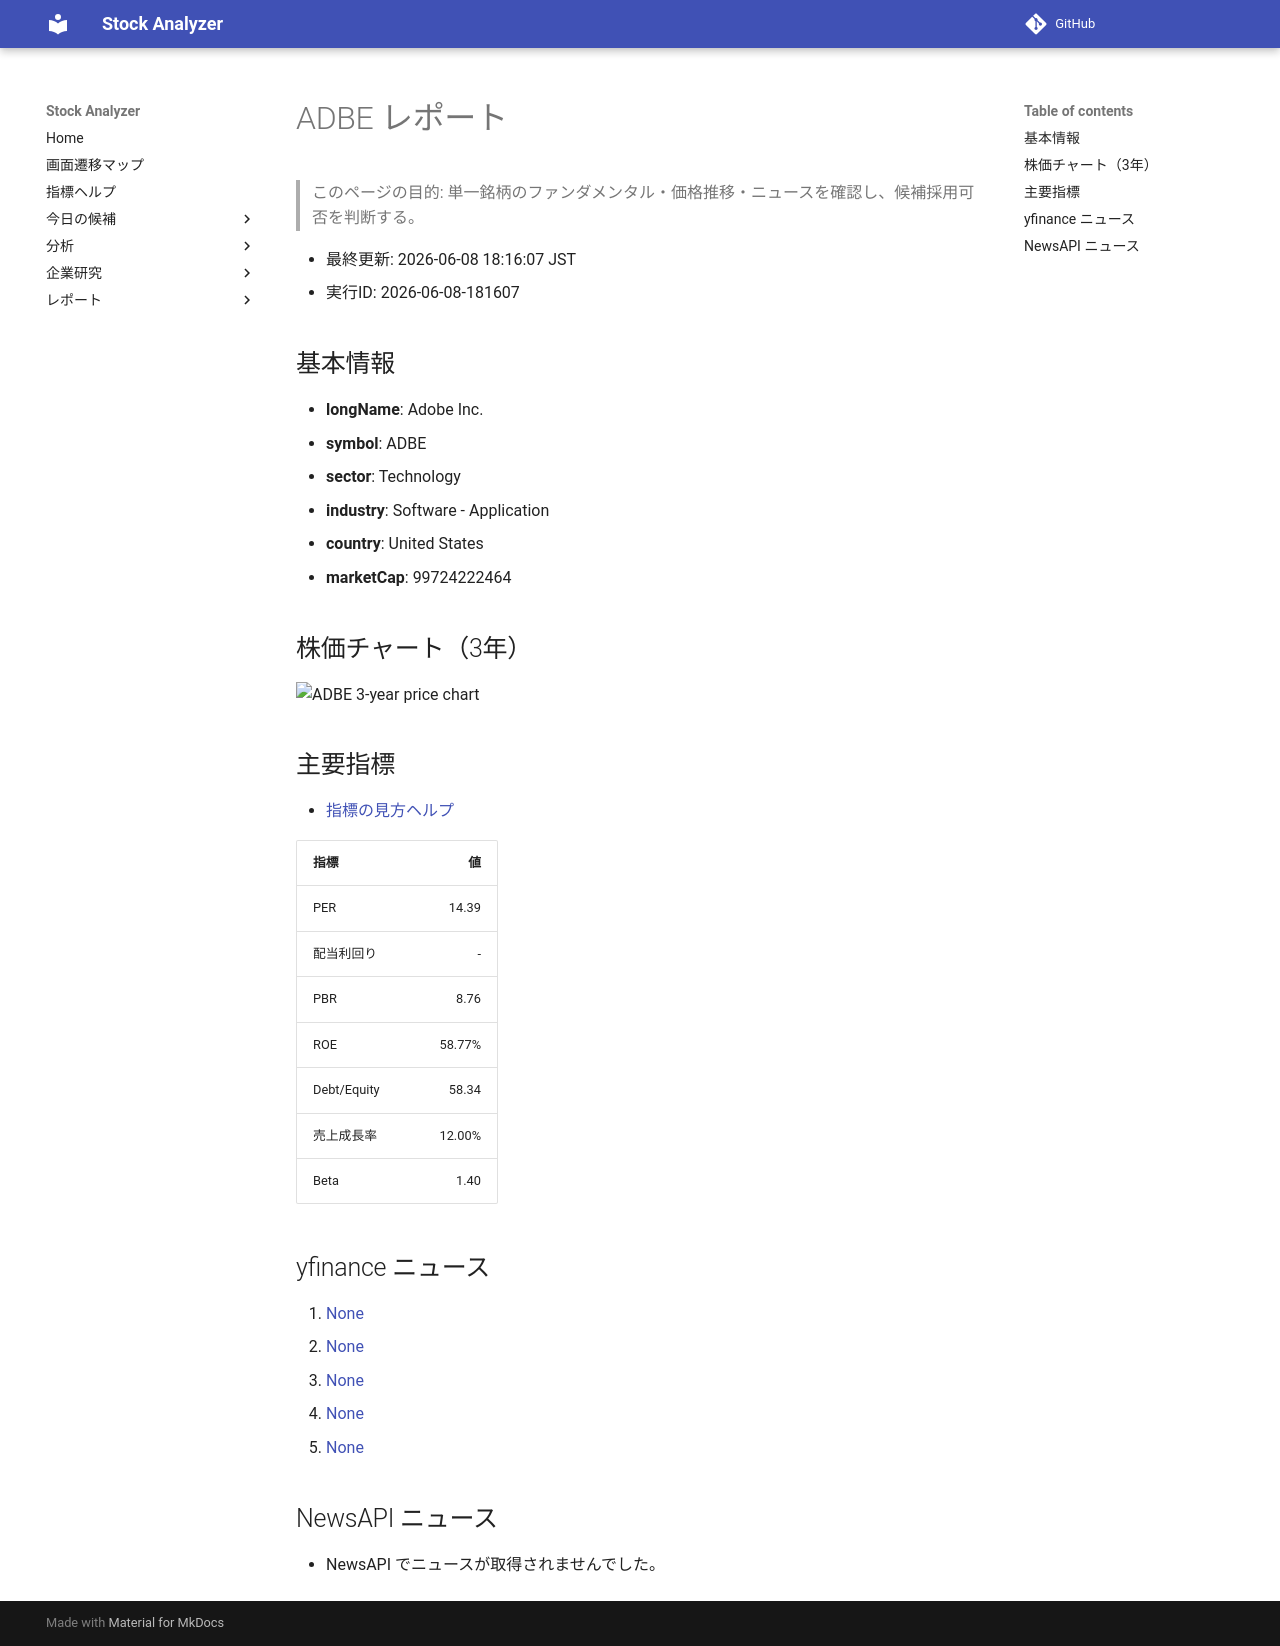

repository: Yumi-note/Making-APP · page: reports/2026-06-08/181607/ADBE/index.html · generator: mkdocs

# ADBE レポート

> このページの目的: 単一銘柄のファンダメンタル・価格推移・ニュースを確認し、候補採用可否を判断する。

- 最終更新: 2026-06-08 18:16:07 JST
- 実行ID: 2026-06-08-181607

## 基本情報

- **longName**: Adobe Inc.
- **symbol**: ADBE
- **sector**: Technology
- **industry**: Software - Application
- **country**: United States
- **marketCap**: 99724222464

## 株価チャート（3年）

![ADBE 3-year price chart](ADBE_3y.png)

## 主要指標

- [指標の見方ヘルプ](../../../../indicators.md)

| 指標 | 値 |
|---|---:|
| PER | 14.39 |
| 配当利回り | - |
| PBR | 8.76 |
| ROE | 58.77% |
| Debt/Equity | 58.34 |
| 売上成長率 | 12.00% |
| Beta | 1.40 |

## yfinance ニュース

1. [None](None)
2. [None](None)
3. [None](None)
4. [None](None)
5. [None](None)

## NewsAPI ニュース

- NewsAPI でニュースが取得されませんでした。
